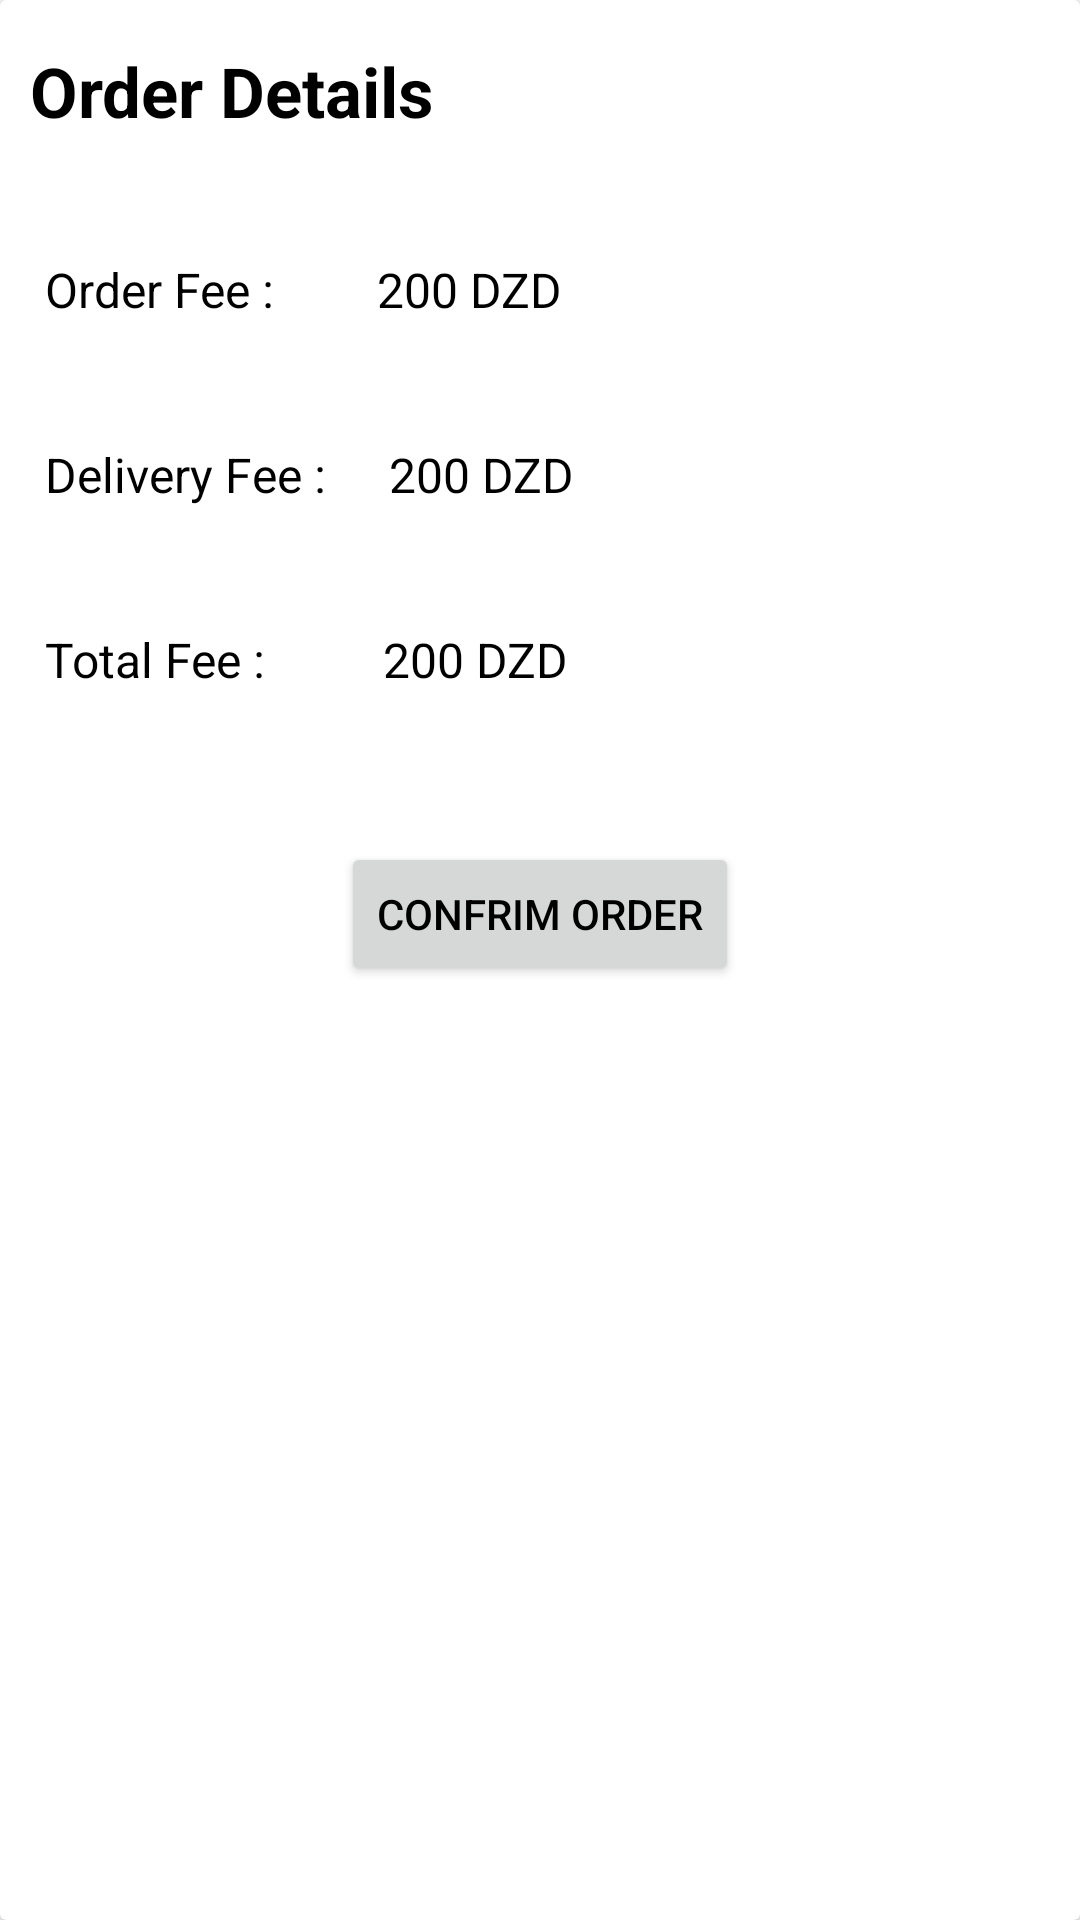

Here is an Android app screen rendered from its layout file. Give the layout XML and the strings, colors and styles it references.
<!-- AndroidManifest.xml: application theme Theme.ClientApp -->
<!-- res/layout/confirm_order_layout.xml -->
<?xml version="1.0" encoding="utf-8"?>

<androidx.cardview.widget.CardView
    xmlns:android="http://schemas.android.com/apk/res/android" android:layout_width="300dp"
    android:layout_height="400dp"
    android:id="@+id/cardConfOrderParent"
    android:layout_gravity="center"
    >
    <LinearLayout
        android:layout_width="match_parent"
        android:layout_height="match_parent"
        android:orientation="vertical"
        android:layout_marginTop="15dp"
        >
        <TextView

            android:layout_width="wrap_content"
            android:layout_height="wrap_content"
            android:id="@+id/txtOrderDetails"
            android:text="Order Details"
            android:textColor="@color/black"
            android:textStyle="bold"
            android:textSize="23sp"
            android:layout_marginLeft="10dp"
            />
        <LinearLayout
            android:layout_width="wrap_content"
            android:layout_height="wrap_content"
            android:layout_marginTop="40dp"

            >
            <TextView
                android:layout_width="wrap_content"
                android:layout_height="wrap_content"
                android:text="Order Fee : "
                android:textSize="16sp"
                android:textColor="@color/black"
                android:layout_marginLeft="15dp"

                android:layout_marginRight="30dp"
                />
            <TextView
                android:layout_width="wrap_content"
                android:layout_height="wrap_content"
                android:text="200 DZD"
                android:textSize="16sp"
                android:id="@+id/txtOrderFee"
                android:textColor="@color/black"
                android:layout_gravity="right"
                />
        </LinearLayout>


        <LinearLayout
            android:layout_width="wrap_content"
            android:layout_height="wrap_content"
            android:layout_marginTop="40dp"
            >
            <TextView
                android:layout_width="wrap_content"
                android:layout_height="wrap_content"
                android:text="Delivery Fee : "
                android:textSize="16sp"
                android:textColor="@color/black"
                android:layout_marginLeft="15dp"
                android:layout_marginRight="17dp"
                />
            <TextView
                android:layout_width="wrap_content"
                android:layout_height="wrap_content"
                android:text="200 DZD"
                android:textSize="16sp"
                android:id="@+id/txtDeliveryFee"
                android:textColor="@color/black"
                android:layout_marginRight="17dp"
                android:layout_gravity="right"
                />
        </LinearLayout>
        <LinearLayout
            android:layout_width="wrap_content"
            android:layout_height="wrap_content"
            android:layout_marginTop="40dp"

            >
            <TextView
                android:layout_width="wrap_content"
                android:layout_height="wrap_content"
                android:text="Total Fee : "
                android:textSize="16sp"
                android:textColor="@color/black"
                android:layout_marginLeft="15dp"
                android:layout_marginRight="35dp"

                />
            <TextView
                android:layout_width="wrap_content"
                android:layout_height="wrap_content"
                android:text="200 DZD"
                android:textSize="16sp"
                android:id="@+id/txtTotalFee"
                android:layout_gravity="right"
                android:textColor="@color/black"
                android:layout_marginRight="17dp"
                />
        </LinearLayout>

        <Button
            android:layout_width="wrap_content"
            android:layout_height="wrap_content"
            android:text="Confrim Order"
            android:textColor="@color/black"
            android:layout_marginTop="50dp"
            android:layout_gravity="center"
            android:id="@+id/confirmOrderWithFeeBt"
            android:layout_marginBottom="20dp"
            />
    </LinearLayout>

</androidx.cardview.widget.CardView>
<!-- resources referenced by this layout -->
<resources>
  <style name="Theme.ClientApp" parent="Theme.MaterialComponents.Light">
          
          <item name="colorPrimary">#ff6b01</item>
          <item name="colorPrimaryVariant">@color/purple_700</item>
          <item name="colorOnPrimary">@color/white</item>
          <item name="background">@drawable/round_rect</item>
          
          <item name="colorSecondary">@color/teal_200</item>
          <item name="colorSecondaryVariant">@color/teal_700</item>
          <item name="colorOnSecondary">@color/black</item>
          
          <item name="android:statusBarColor" tools:targetApi="l">#f1f3f4</item>
          <item name="buttonTint">#ff6b01</item>
          
      </style>
  <!-- not gathered from this repository: default colours our renderer supplied (Android Studio template values) -->
  <color name="purple_700">#FF3700B3</color>
  <color name="teal_200">#FF03DAC5</color>
  <color name="teal_700">#FF018786</color>
  <color name="black">#FF000000</color>
  <color name="white">#FFFFFFFF</color>
</resources>
